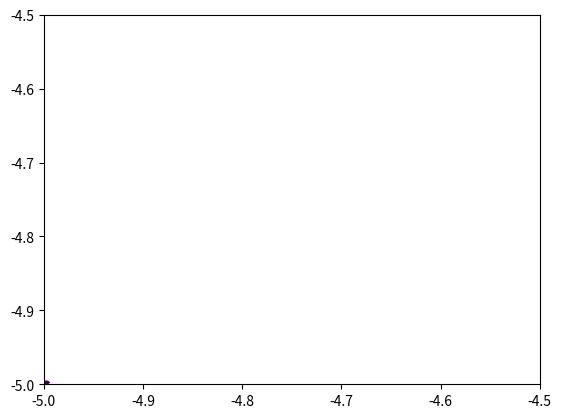

This figure's Python source:
import numpy as np
import matplotlib.pyplot as plt
import operator
import sys

mean = [1, 1]
cov = [[0.1, -0.05], [-0.05, 0.2]]


def f(x,r):
    inverse = np.linalg.inv(cov)
    diff = list(map(operator.sub, x, mean))
    return (np.transpose(diff).dot(inverse).dot(diff))/2 - r
    #return ((np.array(map(operator.sub,x,mean)).T.tolist()*np.linalg.inv(cov)*map(operator.sub,x,mean))/2) - r

x_ = np.linspace(-5, -4.5, num=200)
y_ = np.linspace(-5, -4.5, num=200)
x,y = np.meshgrid(x_, y_)
levels = []

for r in range(1,4):
    levels.append([])
    for i in range(len(x)):
        levels[r-1].append([])
        for j in range(len(y)):
            levels[r-1][i].append(f([i,j],r))

print(np.array(levels).shape)

array1 = np.array(levels[0])
array2 = np.array(levels[1])
array3 = np.array(levels[2])

c1 = plt.contour(x, y, array1, [0])
c2 = plt.contour(x, y, array2, [0])
c2 = plt.contour(x, y, array3, [0])
plt.show()
sys.exit()


#x = np.random.multivariate_normal(mean, cov, 5).T
#res = f(x,1)
#print res


# You can use, np.meshgrid() and np.contour to make your life easier
